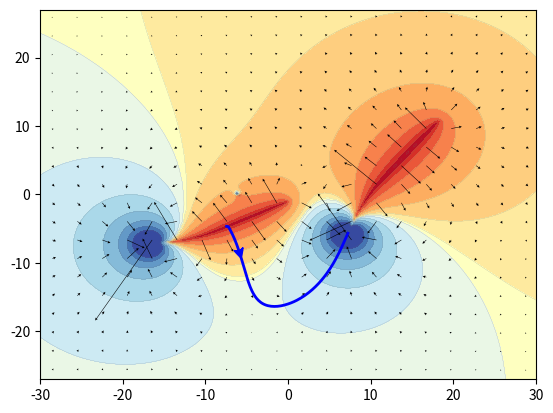

Write Python code to recreate this figure.
"""
Simulations of spatial electric fields.

## Electric monopoles

For simulating the spatial geometry of electric fields generated by electric fishes
and perturbed by objects, first generate monopoles and charges:

- `efish_monopoles()`: monopoles for simulating the electric field of an electric fish.
- `object_monopoles()`: monopoles for simulating a circular object.

## Potential, electric field, and field lines

- `epotential()`: simulation of electric field potentials.
- `epotential_meshgrid()`: simulation of electric field potentials on a mesh grid.
- `efield()`: simulation of electric field.
- `efield_meshgrid()`: simulation of electric field on a mesh grid.
- `projection()`: projection of electric field on surface normals.
- `fieldline()`: compute an electric field line.

## Visualization

- `squareroot_transform()`: square-root transformation keeping the sign.
- `plot_fieldlines()`: plot field lines with arrows.
"""

import numpy as np
import matplotlib.pyplot as plt
from matplotlib.patches import FancyArrowPatch


def efish_monopoles(pos=(0, 0), direction=(1, 0), size=10.0, bend=0, nneg=1):
    """ Monopoles for simulating the electric field of an electric fish.

    This implements the model published in
[redacted]
[redacted]

    Ten monopoles per unit size are uniformly distributed along the fish's body axis.
    The first (tail) nneg monopoles get negative charges that equal in sum
    the sum of the positive unit charges of the remaining (head) monopoles.
    The strength of the dipole increases linearly with fish size.

    Pass the returned monopole positions and charges on to the epotential() function
    to simulate the resulting electric field potentials, to the efield() function
    to simulate the electric field, or to object_monopoles() to add an object.

    Parameters
    ----------
    pos: tuple of floats
        Coordinates of the fish's position (its center).
        The number of elements in pos set the number of dimensions to be used.
    direction: tuple of floats
        Coordinates of a vector defining the orientation of the fish.
        Missing dimensions are filled in with zeros.
        Note: currently only rotations in the x-y plane are implemented.
    size: float
        Size of the fish. Per size unit 10 monopols are distributed along
        the fish's body axis.
    bend: float
        Bending angle of the fish's tail in degree.
    nneg: int
        Number of negative charges to be used. The remaining ones are positively charged.

    Returns
    -------
    poles: 2D array of floats
        Positions of the monopoles with n-dimensional coordinates
        as specified by the number of elements in pos.
    charges: array of floats
        The charge of each monopole.

    Example
    -------
    ```
    fish1 = ((-8, -5), (1, 0.5), 18.0, -25)
    poles1 = efish_monopoles(*fish1)
    ```
    """
    n = int(10*size)
    npos = n - nneg
    ppx = 0.1
    pos = np.asarray(pos)
    dirv = np.zeros(len(pos))
    dirv[:len(direction)] = direction        
    charges = np.ones(n)
    charges[:nneg] = -float(npos)/nneg
    poles = np.zeros((n, len(pos)))
    poles[:,0] = np.arange(-n//2, -n//2+n)*ppx
    if np.abs(bend) > 1.e-8:
        xm = -np.min(poles[:,0])       # tip of fish tail
        r = -180.0*xm/bend/np.pi       # radius of circle on which to bend the tail
        xp = poles[poles[:,0]<0.0,0]   # all negative x coordinates of poles
        beta = xp/r                    # angle on circle for each x coordinate
        poles[poles[:,0]<0.0,0] = -np.abs(r*np.sin(beta)) # transformed x coordinates
        poles[poles[:,0]<0.0,1] = r*(1.0-np.cos(beta))    # transformed y corrdinates
    # rotation matrix:
    theta = -np.arctan2(dirv[1], dirv[0])
    c = np.cos(theta)
    s = np.sin(theta)
    rm = np.array(((c, -s), (s, c)))
    # rotation:
    poles[:,:2] = np.dot(poles[:,:2], rm)
    # translation:
    poles += pos
    return poles, charges


def object_monopoles(pos=(0, 0), radius=1.0, chi=1.0, *args):
    """ Monopoles for simulating a circular object.

    The circular object is approximated by an induced dipole, as
[redacted]
[redacted]
[redacted]
[redacted]

    Pass the returned monopole positions and charges on to the
    epotential() function to simulate the resulting electric field
    potentials or to the efield() function to simulate the electric
    field.

    Two monopoles with charges q and -q separated by dx form a dipole
    with dipole moment p = q dx. According to Chen et al (2005), this
    dipole moment should equal chi*radius**3*E_obj, where E_obj is the
    electric field generated by the fishes at the position of the
    object. We normalize E_obj and multiply it with a small number eps
    to get dx. Accordingly, we have to set q to chi*radius**3
    |E_obj|/eps.

    Parameters
    ----------
    pos: tuple of floats
        Coordinates of the fish's position (its center).
        The number of dimensions must be the same as the one of the poles
        passed on in args.
    radius: float
        Radius of the small circular object.
    chi: float
        Electrical contrast. Unity for a perfect conductor, -0.5 for a
        perfect insulator and zero if the electrical impedance of the sphere
        matches that of the surrounding water.
    args: list of tuples
        Each tuple contains as the first argument the position of
        monopoles (2D array of floats), and as the second argument the
        corresponding charges (array of floats) of electric fish. Use
        efish_monopoles() to generate monopoles and corresponding charges.

    Returns
    -------
    poles: 2D array of floats
        Positions of the monopoles.
    charges: array of floats
        The charge of each monopole.

    Example
    -------
    ```
    fish1 = ((-8, -5), (1, 0.5), 18.0, -25)
    fish2 = ((12, 3), (0.8, 1), 20.0, 20)
    poles1 = efish_monopoles(*fish1)
    poles2 = efish_monopoles(*fish2)
    poles3 = object_monopoles((-6, 0), 1.0, -0.5, poles1, poles2)
    ```
    """
    eps = 0.1   # distance of the two monopoles
    pos = np.asarray(pos)
    # electric field at object position:
    eobj = efield(pos, *args)
    eobjnorm = np.linalg.norm(eobj)
    # induced dipole:
    charges = np.ones(2)*chi*radius**3*eobjnorm/eps
    charges[0] = -charges[0]
    poles = np.zeros((2, len(pos)))
    poles[1,:] = eobj*eps/eobjnorm   # distance between monopoles
    poles += pos                     # translation to required position
    return poles, charges


def epotential(pos, *args):
    """ Simulation of electric field potentials.

    Parameters
    ----------
    pos: 2D array of floats
        Each row contains the coordinates (2D or 3D)
        for which the potential should be computed.
    args: list of tuples
        Each tuple contains as the first argument the position of monopoles
        (2D array of floats), and as the second argument the corresponding charges
        (array of floats). Use efish_monopoles() to generate monopoles and
        corresponding charges.

    Returns
    -------
    pot: 1D array of float
        The potential for each position in `pos`.
    """
    pos = np.asarray(pos)
    pot = np.zeros(len(pos))
    for poles, charges in args:
        for p, c in zip(poles, charges):
            r = pos - p
            rnorm = np.linalg.norm(r, axis=1)
            rnorm[np.abs(rnorm) < 1e-12] = 1.0e-12
            pot += c/rnorm
    return pot


def epotential_meshgrid(xx, yy, zz, *args):
    """ Simulation of electric field potentials on a mesh grid.

    This is a simple wrapper for epotential().

    Parameters
    ----------
    xx: 2D array of floats
        Range of x coordinates as returned by numpy.meshgrid().
    yy: 2D array of floats
        Range of y coordinates as returned by numpy.meshgrid().
    zz: None or 2D array of floats
        z coordinates on the meshgrid defined by xx and yy.
        If provided, poles in args must be 3D.
        If None then treat it as a 2D problem with poles in args providing 2D coordinate.
    args: list of tuples
        Each tuple contains as the first argument the position (2D or 3D) of monopoles
        (2D array of floats), and as the second argument the corresponding charges
        (array of floats). Use efish_monopoles() to generate monopoles and
        corresponding charges.

    Returns
    -------
    pot: 2D array of floats
        The potential for the mesh grid defined by xx and yy and evaluated
        at (xx, yy, zz).

    Example
    -------
    ```
    fig, ax = plt.subplots()
    maxx = 30.0
    maxy = 27.0
    x = np.linspace(-maxx, maxx, 200)
    y = np.linspace(-maxy, maxy, 200)
    xx, yy = np.meshgrid(x, y)
    fish1 = ((-8, -5), (1, 0.5), 18.0, -25)
    fish2 = ((12, 3), (0.8, 1), 20.0, 20)
    poles1 = efish_monopoles(*fish1)
    poles2 = efish_monopoles(*fish2)
    poles3 = object_monopoles((-6, 0), 1.0, -0.5, poles1, poles2)
    allpoles = (poles1, poles2, poles3)
    # potential:
    pot = epotential_meshgrid(xx, yy, None, *allpoles)
    thresh = 0.65
    zz = squareroot_transform(pot/200, thresh)
    levels = np.linspace(-thresh, thresh, 16)
    ax.contourf(x, y, -zz, levels, cmap='RdYlBu')
    ax.contour(x, y, -zz, levels, zorder=1, colors='#707070',
               linewidths=0.1, linestyles='solid')
    plt.show()
    ```
    """
    pos = np.vstack((xx.ravel(), yy.ravel())).T
    pot = epotential(pos, *args)
    return pot.reshape(xx.shape)

    
def efield(pos, *args):
    """ Simulation of electric field given a set of electric monopoles.

    Parameters
    ----------
    pos: array of floats
        Each row contains the coordinates (2D or 3D)
        for which the potential should be computed.
        A single (1D) position is also accepted.
    args: list of tuples
        Each tuple contains as the first argument the position of monopoles
        (2D array of floats), and as the second argument the corresponding charges
        (array of floats). Use efish_monopoles() to generate monopoles and
        corresponding charges.

    Returns
    -------
    field: array of floats
        The electric field components for each position in `pos`.
    """
    pos = np.asarray(pos)
    onedim = len(pos.shape) == 1
    if onedim:
        pos = pos.reshape(-1, len(pos))
    field = np.zeros(pos.shape)
    for poles, charges in args:
        for p, c in zip(poles, charges):
            r = pos - p
            rnorm = np.linalg.norm(r, axis=1)
            rnorm[np.abs(rnorm) < 1e-12] = 1.0e-12
            fac = c/rnorm**3
            field += r*fac[:,np.newaxis]
    return field[0] if onedim else field


def efield_meshgrid(xx, yy, zz, *args):
    """ Simulation of electric field on a mesh grid.

    This is a simple wrapper for efield().
    
    Parameters
    ----------
    xx: 2D array of floats
        Range of x coordinates as returned by numpy.meshgrid().
    yy: 2D array of floats
        Range of y coordinates as returned by numpy.meshgrid().
    zz: None or 2D array of floats
        z coordinates on the meshgrid defined by xx and yy.
        If provided, poles in args must be 3D.
        If None then treat it as a 2D problem with poles in args providing 2D coordinate.
    args: list of tuples
        Each tuple contains as the first argument the position (2D or 3D) of monopoles
        (2D array of floats), and as the second argument the corresponding charges
        (array of floats). Use efish_monopoles() to generate monopoles and
        corresponding charges.

    Returns
    -------
    pot: 2D array of floats
        The potential for the mesh grid defined by xx and yy and evaluated
        at (xx, yy, zz).

    Returns
    -------
    fieldx: 2D array of floats
        The x-coordinate of the electric field for the mesh grid
        defined by xx and yy and evaluated at (xx, yy, zz).
    fieldy: 2D array of floats
        The y-coordinate of the electric field for the mesh grid
        defined by xx and yy and evaluated at (xx, yy, zz).
    fieldz: 2D array of floats
        The z-coordinate of the electric field for the mesh grid
        defined by xx and yy and evaluated at (xx, yy, zz).
        This is only returned if zz is not None.

    Example
    -------
    ```
    fig, ax = plt.subplots()
    maxx = 30.0
    maxy = 27.0
    x = np.linspace(-maxx, maxx, 40)
    y = np.linspace(-maxy, maxy, 40)
    xx, yy = np.meshgrid(x, y)
    fish1 = ((-8, -5), (1, 0.5), 18.0, -25)
    fish2 = ((12, 3), (0.8, 1), 20.0, 20)
    poles1 = efish_monopoles(*fish1)
    poles2 = efish_monopoles(*fish2)
    poles3 = object_monopoles((-6, 0), 1.0, -0.5, poles1, poles2)
    allpoles = (poles1, poles2, poles3)
    fieldx, fieldy = efield_meshgrid(xx, yy, None, *allpoles)
    u = squareroot_transform(fieldx, 0)
    v = squareroot_transform(fieldy, 0)
    ax.quiver(qx, qy, u, v, units='xy', angles='uv', scale=2, scale_units='xy',
              width=0.07, headwidth=5)
    ``` 
    """
    if zz is None:
        pos = np.vstack((xx.ravel(), yy.ravel())).T
        ef = efield(pos, *args)
        return ef[:,0].reshape(xx.shape), ef[:,1].reshape(xx.shape)
    else:
        pos = np.vstack((xx.ravel(), yy.ravel(), zz.ravel())).T
        ef = efield(pos, *args)
        return ef[:,0].reshape(xx.shape), ef[:,1].reshape(xx.shape), ef[:,2].reshape(xx.shape)


def projection(ex, ey, ez, nx, ny, nz):
    """ Projection of electric field on surface normals.

    Parameters
    ----------
    ex: array of floats
        x-coordinates of the electric field.
    ey: array of floats
        y-coordinates of the electric field.
    ez: array of floats
        z-coordinates of the electric field.
    nx: array of floats
        x-coordinates of the surface normals.
    ny: array of floats
        y-coordinates of the surface normals.
    nz: array of floats
        z-coordinates of the surface normals.
    """
    ef = np.vstack((ex.ravel(), ey.ravel(), ez.ravel())).T
    nf = np.vstack((nx.ravel(), ny.ravel(), nz.ravel())).T
    proj = np.sum(ef*nf, axis=1)
    return proj.reshape(ex.shape)


def fieldline(pos0, bounds, *args, eps=0.1, maxiter=1000):
    """ Compute an electric field line.

    From the initial position `pos0` the field line is computed in both directions
    until it leaves the area defined by `bounds`.

    Parameters
    ----------
    pos0: array of floats
        Initial position for computing the field line.
    bounds: None or 2D array of floats
        If not None, stop integration of the field line if it exceeds bounds.
        First row are the minimum coordinates and second row the maximum coordinates.
    args: list of tuples
        Each tuple contains as the first argument the position of monopoles
        (2D array of floats), and as the second argument the corresponding charges
        (array of floats). Use efish_monopoles() to generate monopoles and
        corresponding charges.
    eps: float
        Stepsize in unit of the coordinates.
    maxiter: int
        Maximum number of iteration steps.

    Returns
    -------
    fl: 2D array of floats
        Coordinates of the computed field line.

    Example
    -------
    ```
    fig, ax = plt.subplots()
    fish1 = ((-8, -5), (1, 0.5), 18.0, -25)
    fish2 = ((12, 3), (0.8, 1), 20.0, 20)
    poles1 = efish_monopoles(*fish1)
    poles2 = efish_monopoles(*fish2)
    fl = fieldline((0, -16), [[-maxx, -maxy], [maxx, maxy]], poles1, poles2)
    plot_fieldlines(ax, [fl], 5, color='b', lw=2)
    plt.show()
    ```
    """
    bounds = np.asarray(bounds)
    p = np.array(pos0)
    n = maxiter//2
    # forward integration:
    flf = np.zeros((n, len(pos0)))
    for i in range(len(flf)):
        flf[i,:] = p
        if np.any(p < bounds[0,:]) or np.any(p > bounds[1,:]) or (bounds is not None and
                i >= 5 and np.all((flf[i,:] - flf[i-1,:])*(flf[i-1,:] - flf[i-2,:])<0)):
            flf = flf[:i,:]
            break
        uv = efield(p, *args)
        uv /= np.linalg.norm(uv)
        p = p + eps*uv
    # backward integration:
    p = np.array(pos0)
    flb = np.zeros((n, len(pos0)))
    for i in range(len(flb)):
        flb[i,:] = p
        if np.any(p < bounds[0,:]) or np.any(p > bounds[1,:]) or (bounds is not None and
                i >= 5 and np.all((flb[i,:] - flb[i-1,:])*(flb[i-1,:] - flb[i-2,:])<0)):
            flb = flb[:i,:]
            break
        uv = efield(p, *args)
        uv /= np.linalg.norm(uv)
        p = p - eps*uv
    fl = np.vstack((flb[::-2], flf[::2]))
    return fl


def squareroot_transform(values, thresh=0.0):
    """ Square-root transformation keeping the sign.

    Takes the square root of positive values and takes the square root
    of the absolute values of negative values and negates the results.

    Then truncate symmetrically both positive and negative values to
    a threshold.

    The resulting transformed values give nice contour lines in a
    contour plot.

    Parameters
    ----------
    values: array of float
        The values to be transformed, i.e. potentials or field strengths.
    thresh: float or None
        Maximum absolute value of the returned values.
        Must be positive!
        If thresh equals zero, then do not apply treshold.
        If None, take the smaller of the maximum of the
        positive values or of the absolute negative values. 

    Returns
    -------
    values: array of float
        The transformed (square-rooted and thresholded) values.
    """
    values = np.array(values)
    sel = values>=0.0
    values[sel] = values[sel]**0.5
    values[np.logical_not(sel)] = -((-values[np.logical_not(sel)])**0.5)
    if thresh is None:
        thresh = min(np.max(values), -np.min(values))
    if thresh > 0:
        values[values>thresh] = thresh
        values[values<-thresh] = -thresh
    return values


def plot_fieldlines(ax, flines, pos=5, **kwargs):
    """ Plot field lines with arrows.

    Parameters
    ----------
    ax: matplotlib axes
        Axes in which to plot the field lines.
    flines: list of 2D arrays
        The field lines.
    pos: float
        The position of the arrow on the field line in units of the coordinates.
    **kwargs: key word arguments
        Passed on to plot().
        Applies optional zorder argument also to arrow.
    """
    xmin, xmax = ax.get_xlim()
    ymin, ymax = ax.get_ylim()
    dx = 0.05*np.abs(xmax-xmin)
    dy = 0.05*np.abs(ymax-ymin)
    akwargs = dict()
    if 'zorder' in kwargs:
        akwargs['zorder'] = kwargs['zorder']
    lw = 1
    if 'lw' in kwargs:
        lw = kwargs['lw']
    if 'linewidth' in kwargs:
        lw = kwargs['linewidth']
    for fl in flines:
        ax.plot(fl[:,0], fl[:,1], **kwargs)
        # arrows:
        d = np.diff(fl, axis=0)
        dd = np.linalg.norm(d, axis=1)
        dist = np.cumsum(dd)
        if dist[-1] >= 6:
            idx0 = np.argmin(np.abs(dist-pos))
            if (np.abs(fl[0,0]-xmin)<dx or np.abs(fl[0,0]-xmax)<dx or
                np.abs(fl[0,1]-ymin)<dy or np.abs(fl[0,1]-ymax)<dy):
                idx0 = np.argmin(np.abs(dist[-1]-dist-pos))
            idx1 = np.argmin(np.abs(dist-0.5*dist[-1]))
            idx = min(idx0, idx1)
            adx = fl[idx+1,:] - fl[idx,:]
            adx /= np.linalg.norm(adx)
            posa = fl[idx+1,:] - 0.1*min(dx,dy)*adx
            posb = fl[idx+1,:]
            arrow = FancyArrowPatch(posA=posa, posB=posb, shrinkA=0, shrinkB=0,
                                    arrowstyle='fancy', mutation_scale=8*lw,
                                    connectionstyle='arc3', fill=True,
                                    color=kwargs['color'], **akwargs)
            ax.add_patch(arrow)


def main():
    fig, ax = plt.subplots()
    maxx = 30.0
    maxy = 27.0
    x = np.linspace(-maxx, maxx, 200)
    y = np.linspace(-maxy, maxy, 200)
    xx, yy = np.meshgrid(x, y)
    fish1 = ((-8, -5), (1, 0.5), 18.0, -25)
    fish2 = ((12, 3), (0.8, 1), 20.0, 20)
    poles1 = efish_monopoles(*fish1)
    poles2 = efish_monopoles(*fish2)
    poles3 = object_monopoles((-6, 0), 1.0, -0.5, poles1, poles2)
    allpoles = (poles1, poles2, poles3)
    # potential:
    pot = epotential_meshgrid(xx, yy, None, *allpoles)
    thresh = 0.65
    zz = squareroot_transform(pot/200, thresh)
    levels = np.linspace(-thresh, thresh, 16)
    ax.contourf(x, y, -zz, levels, cmap='RdYlBu')
    ax.contour(x, y, -zz, levels, zorder=1, colors='#707070',
               linewidths=0.1, linestyles='solid')
    # electric field vectors:
    n = 5
    qx, qy = np.meshgrid(x[n::2*n], y[n::2*n])
    fieldx, fieldy = efield_meshgrid(qx, qy, None, *allpoles)
    u = squareroot_transform(fieldx, 0)
    v = squareroot_transform(fieldy, 0)
    ax.quiver(qx, qy, u, v, units='xy', angles='uv', scale=2, scale_units='xy',
              width=0.07, headwidth=5)
    # field line:
    bounds = [[-maxx, -maxy], [maxx, maxy]]
    fl = fieldline((0, -16), bounds, *allpoles)
    plot_fieldlines(ax, [fl], 5, color='b', lw=2)
    plt.show()

            
if __name__ == '__main__':
    main()
